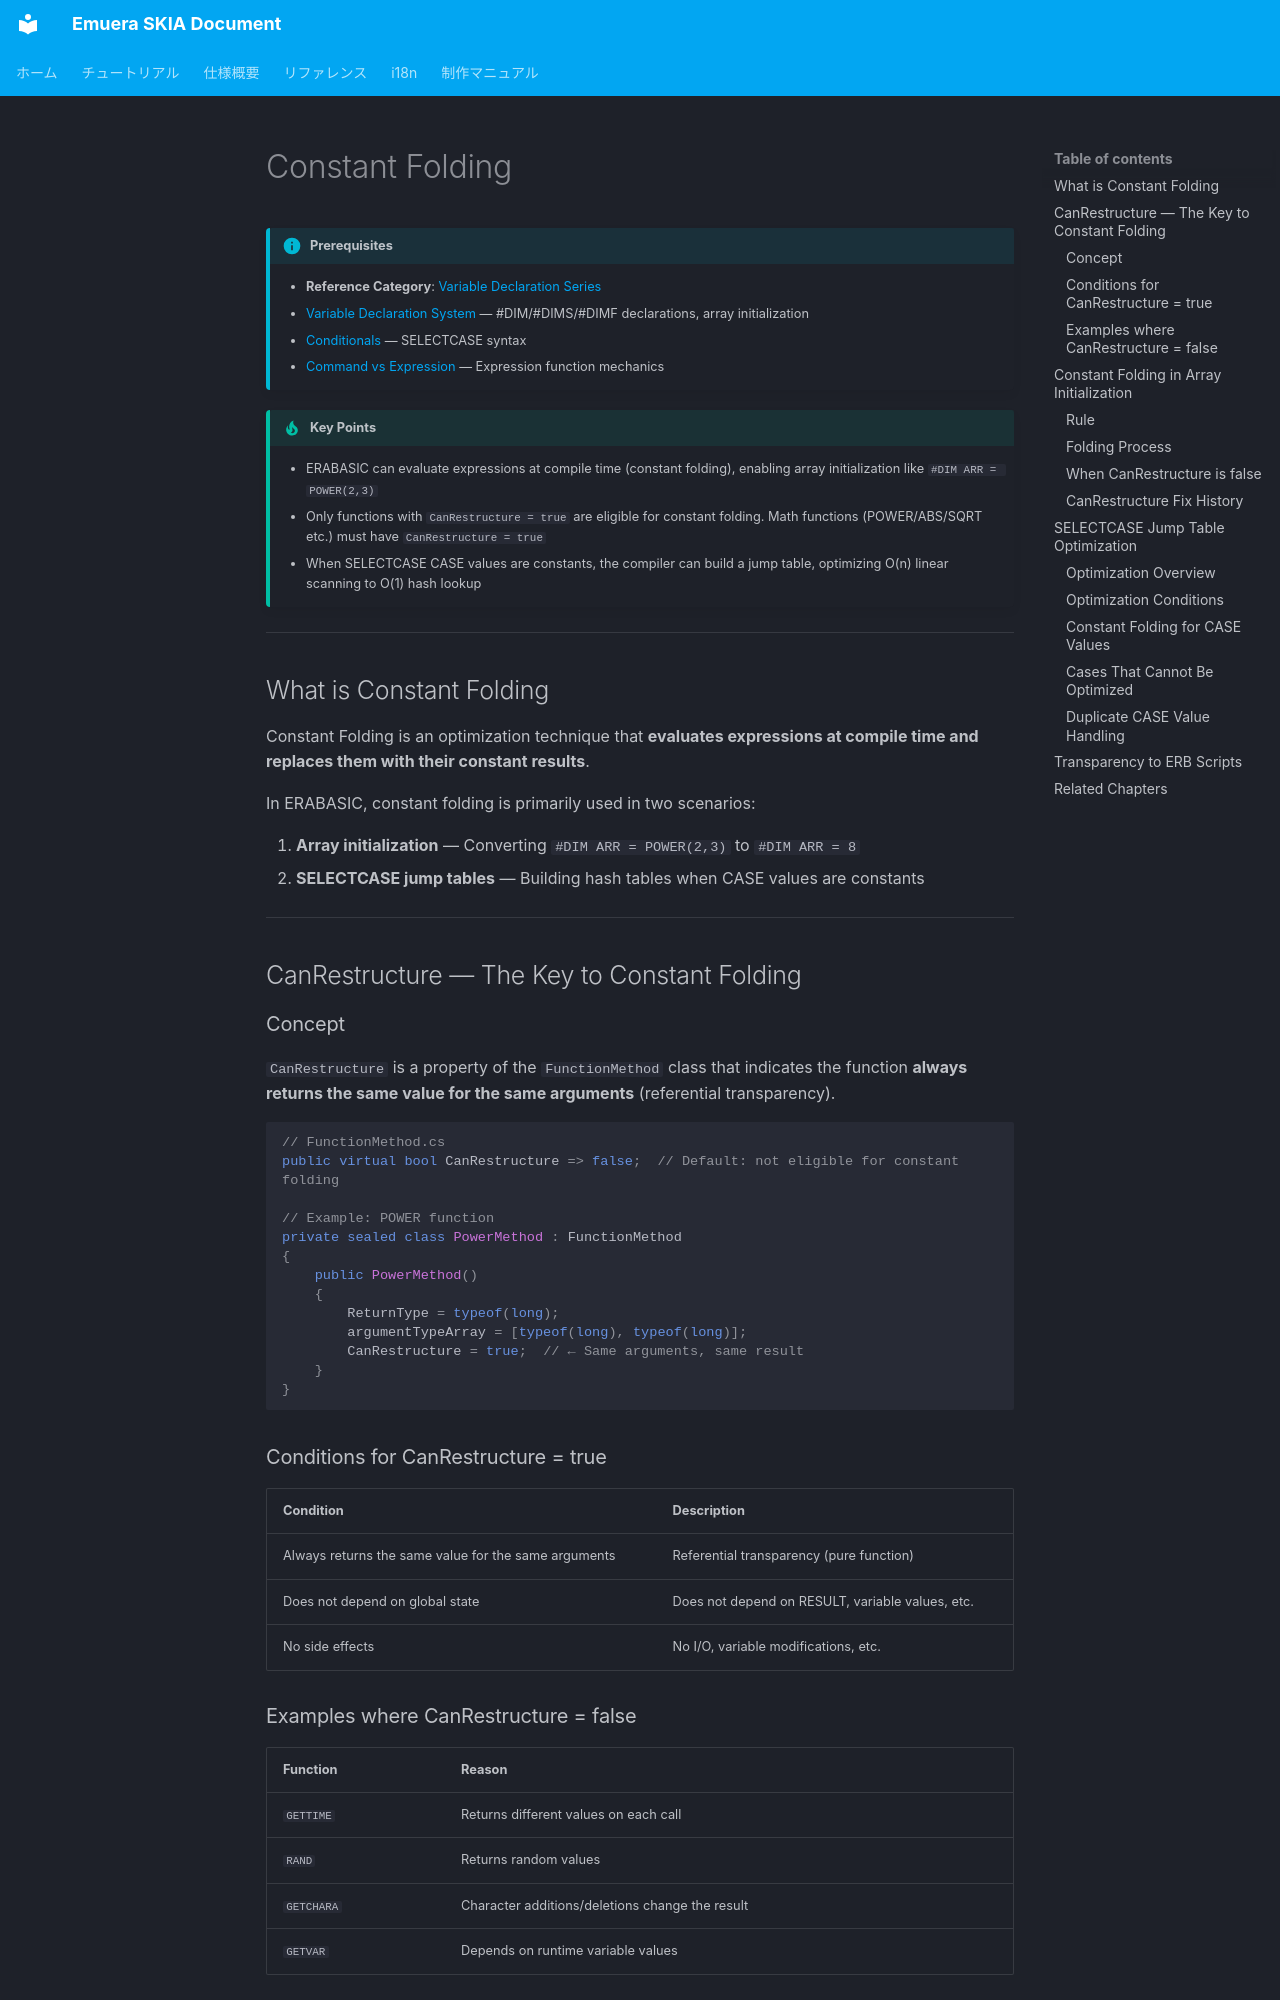

repository: qirchen421/emuera.sk.doc · page: tutorial/constant-folding.en.html · generator: mkdocs

# Constant Folding

!!! info "Prerequisites"

    - **Reference Category**: [Variable Declaration Series](../Reference/README.en.md#variable-operations)
    - [Variable Declaration System](variable-declaration.en.md) — #DIM/#DIMS/#DIMF declarations, array initialization
    - [Conditionals](condition.en.md) — SELECTCASE syntax
    - [Command vs Expression](command-vs-expression.en.md) — Expression function mechanics

!!! tip "Key Points"

    - ERABASIC can evaluate expressions at compile time (constant folding), enabling array initialization like `#DIM ARR = POWER(2,3)`
    - Only functions with `CanRestructure = true` are eligible for constant folding. Math functions (POWER/ABS/SQRT etc.) must have `CanRestructure = true`
    - When SELECTCASE CASE values are constants, the compiler can build a jump table, optimizing O(n) linear scanning to O(1) hash lookup

---

## What is Constant Folding

Constant Folding is an optimization technique that **evaluates expressions at compile time and replaces them with their constant results**.

In ERABASIC, constant folding is primarily used in two scenarios:

1. **Array initialization** — Converting `#DIM ARR = POWER(2,3)` to `#DIM ARR = 8`
2. **SELECTCASE jump tables** — Building hash tables when CASE values are constants

---

## CanRestructure — The Key to Constant Folding

### Concept

`CanRestructure` is a property of the `FunctionMethod` class that indicates the function **always returns the same value for the same arguments** (referential transparency).

```csharp
// FunctionMethod.cs
public virtual bool CanRestructure => false;  // Default: not eligible for constant folding

// Example: POWER function
private sealed class PowerMethod : FunctionMethod
{
    public PowerMethod()
    {
        ReturnType = typeof(long);
        argumentTypeArray = [typeof(long), typeof(long)];
        CanRestructure = true;  // ← Same arguments, same result
    }
}
```

### Conditions for CanRestructure = true

| Condition | Description |
|-----------|-------------|
| Always returns the same value for the same arguments | Referential transparency (pure function) |
| Does not depend on global state | Does not depend on RESULT, variable values, etc. |
| No side effects | No I/O, variable modifications, etc. |

### Examples where CanRestructure = false

| Function | Reason |
|----------|--------|
| `GETTIME` | Returns different values on each call |
| `RAND` | Returns random values |
| `GETCHARA` | Character additions/deletions change the result |
| `GETVAR` | Depends on runtime variable values |

---
